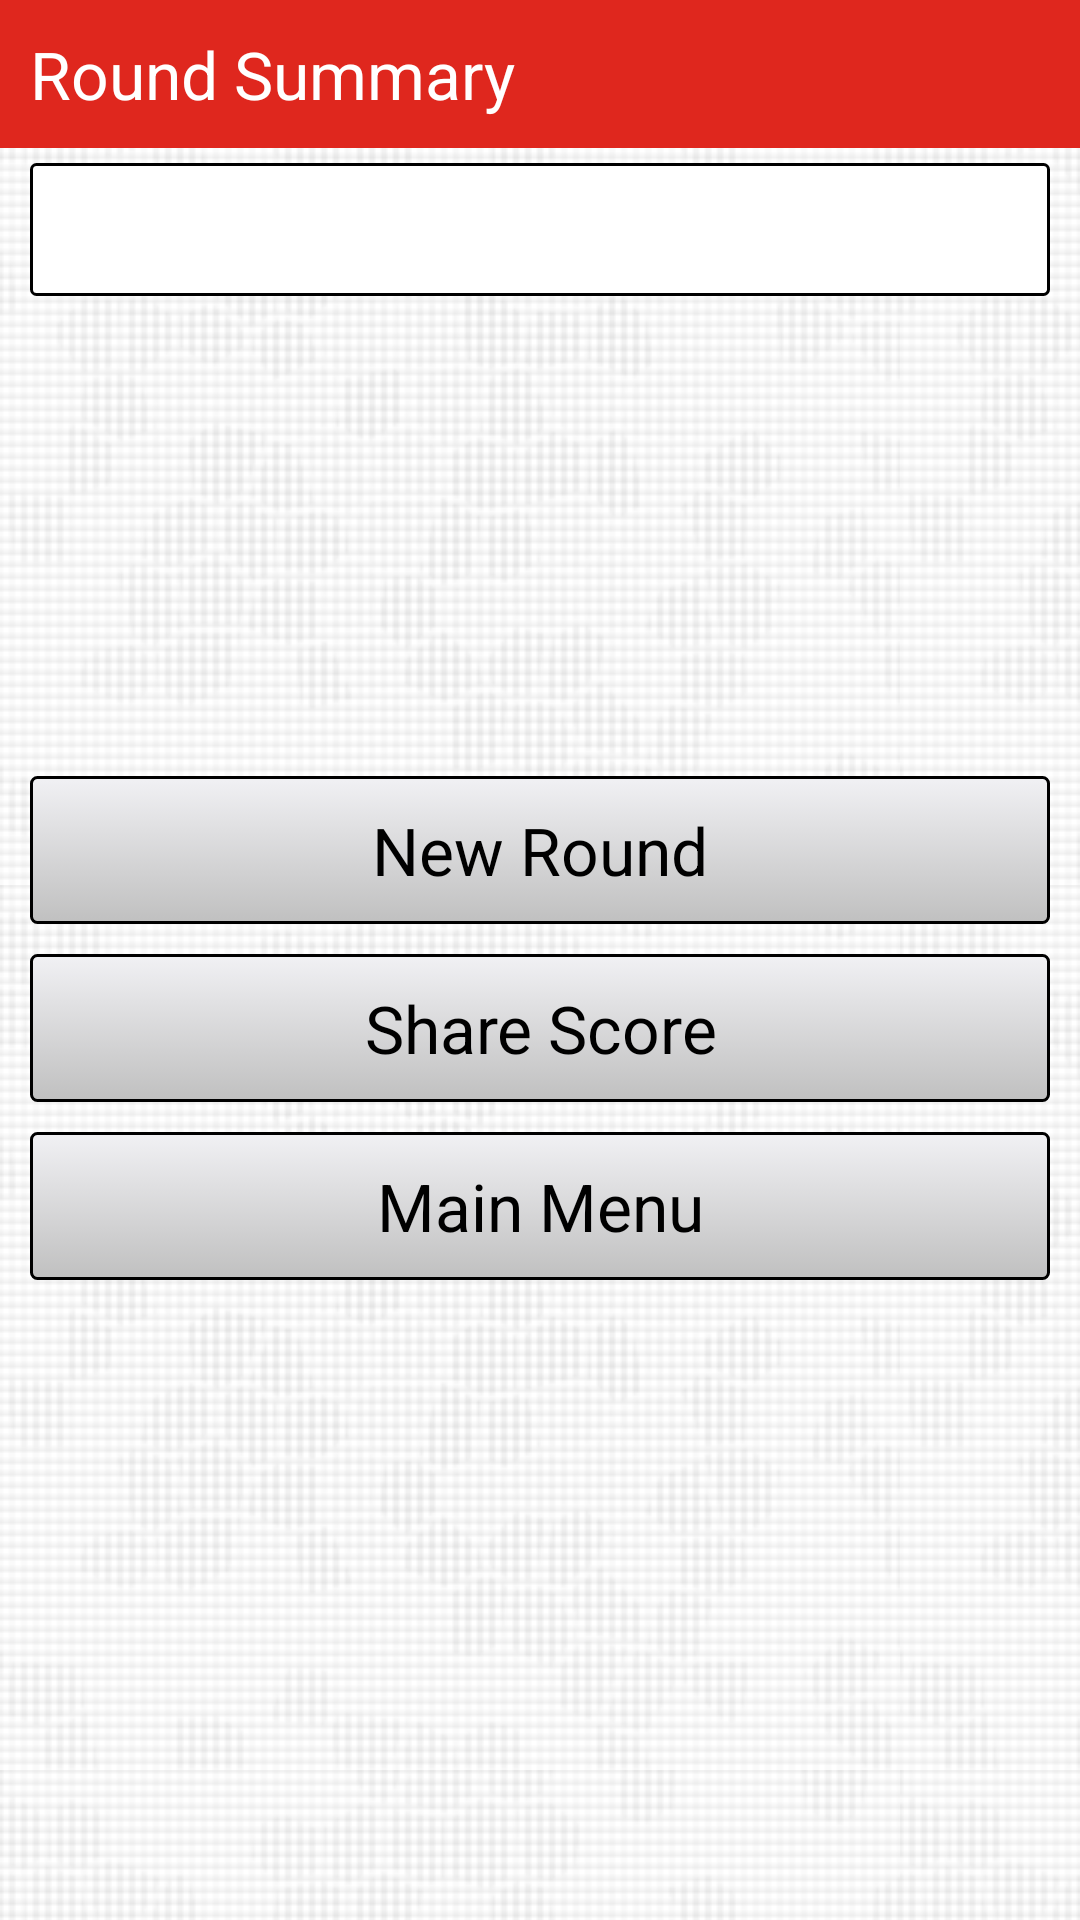

Here is an Android app screen rendered from its layout file. Give the layout XML and the strings, colors and styles it references.
<!-- AndroidManifest.xml: activity theme android:Theme.NoTitleBar.Fullscreen -->
<!-- res/layout/summary.xml -->
<?xml version="1.0" encoding="utf-8"?>
<LinearLayout xmlns:android="http://schemas.android.com/apk/res/android"
    style="@style/View"
    android:layout_width="fill_parent"
    android:layout_height="fill_parent"
    android:orientation="vertical" >

    <TextView
        style="@style/ViewHeader"
        android:text="@string/round_summary" />
    
    <TextView
        style="@style/QuestionText"
        android:id="@+id/summaryText"
        android:layout_width="fill_parent"
        android:layout_height="wrap_content" />

    <TextView
        style="@style/ScoreText"
        android:id="@+id/scoreText"
        android:layout_width="fill_parent"
        android:layout_height="wrap_content" />
    
    <LinearLayout
        style="@style/ButtonFrame"
    	android:orientation="vertical" >
    	
    	<Button
        	style="@style/StandardButton"
        	android:id="@+id/newRoundButton"
        	android:text="@string/new_round_label"
        	android:onClick="newRoundButtonClickHandler" />
    	
    	<Button
        	style="@style/StandardButton"
        	android:id="@+id/shareScoreButton"
        	android:text="@string/share_score_label"
        	android:onClick="shareScoreButtonClickHandler" />
    	
    	<Button
        	style="@style/StandardButton"
        	android:id="@+id/mainMenuButton"
        	android:text="@string/main_menu_label"
        	android:onClick="mainMenuButtonClickHandler" />
    	
    </LinearLayout>
    
</LinearLayout>
<!-- resources referenced by this layout -->
<resources>
  <string name="main_menu_label">Main Menu</string>
  <string name="new_round_label">New Round</string>
  <string name="round_summary">Round Summary</string>
  <string name="share_score_label">Share Score</string>
  <style name="ButtonFrame">
          <item name="android:layout_width">fill_parent</item>
          <item name="android:layout_height">wrap_content</item>
          <item name="android:layout_marginBottom">10dp</item>
      </style>
  <style name="ScoreText" parent="@android:style/TextAppearance.Large">
          <item name="android:layout_width">fill_parent</item>
          <item name="android:layout_height">wrap_content</item>
          <item name="android:layout_marginTop">30dp</item>
          <item name="android:layout_marginBottom">30dp</item>
          <item name="android:gravity">center</item>
          <item name="android:textSize">60sp</item>
          <item name="android:textColor">@color/logo_red</item>
      </style>
  <style name="StandardButton" parent="@android:style/TextAppearance.Large">
          <item name="android:background">@drawable/standard_button</item>
          <item name="android:layout_width">fill_parent</item>
          <item name="android:layout_height">wrap_content</item>
          <item name="android:layout_marginTop">10dp</item>
          <item name="android:layout_marginLeft">10dp</item>
          <item name="android:layout_marginRight">10dp</item>
          <item name="android:textColor">@color/black</item>
      </style>
  <style name="View" parent="@android:style/Theme.Light.NoTitleBar.Fullscreen">
          <item name="android:layout_width">fill_parent</item>
          <item name="android:layout_height">wrap_content</item>
          <item name="android:background">@drawable/background</item>
          <item name="android:textColor">@color/black</item>
          <item name="android:typeface">monospace</item>
      </style>
  <style name="ViewHeader" parent="@android:style/TextAppearance.Large">
          <item name="android:layout_width">fill_parent</item>
          <item name="android:layout_height">wrap_content</item>
          <item name="android:layout_marginBottom">5dp</item>
          <item name="android:paddingTop">10dp</item>
          <item name="android:paddingBottom">10dp</item>
          <item name="android:paddingLeft">10dp</item>
          <item name="android:paddingRight">10dp</item>
          <item name="android:textColor">@color/white</item>
          <item name="android:background">@color/logo_red</item>
      </style>
  <color name="black">#000000</color>
  <!-- drawable rounded_corners (drawable) -->
  <?xml version="1.0" encoding="UTF-8"?>
  <shape xmlns:android="http://schemas.android.com/apk/res/android">
  	<solid
  	    android:color="@color/white" />
  	<stroke
  		android:width="1dp"
  		android:color="@color/black" />
  	<corners
  	    android:radius="5px" />
  	<padding
  	    android:left="0dp"
  	    android:top="0dp"
  	    android:right="0dp"
  	    android:bottom="0dp" /> 
  </shape>
  <color name="logo_red">#df271e</color>
  <!-- drawable background (drawable) -->
  <bitmap
      xmlns:android="http://schemas.android.com/apk/res/android"
      android:src="@drawable/background_img"
      android:tileMode="repeat"
      android:dither="true" />
  <color name="white">#FFFFFF</color>
  <color name="orange1">#F59330</color>
  <color name="orange2">#F7D896</color>
  <color name="blue2">#92d2ce</color>
  <color name="blue1">#68B3AF</color>
  <color name="silver2">#F1F1F4</color>
  <color name="silver1">#C0C0C0</color>
</resources>
